Run: headless pygame with SDL's dummy video driver; simulated clock (each Clock.tick advances the game by its frame time, no real sleeping); random seed 0; keys injected as events and as key.get_pressed() state; mouse plan: one left click at the window centre at the start of phase 2, then a move to the lower-right quarter at the start of phase 3.
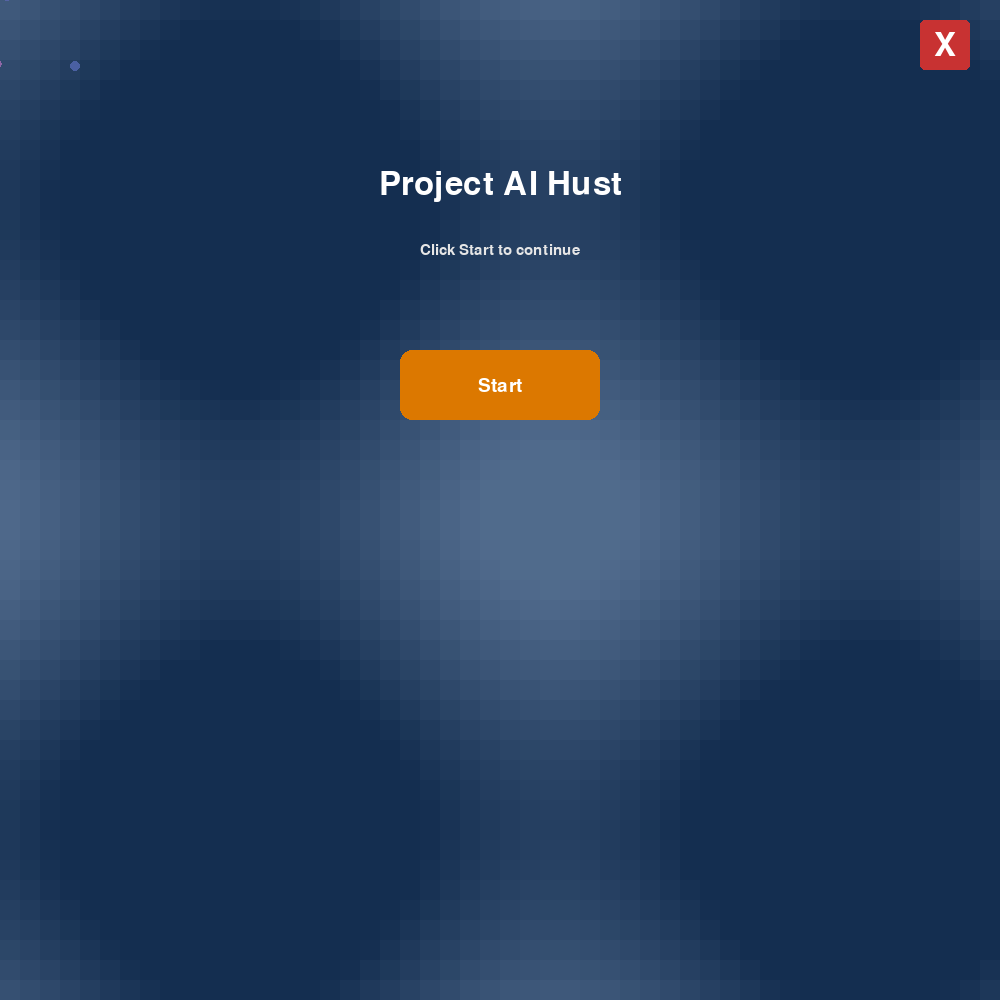
Frame 1 of 4 · flips 1–60 · no input
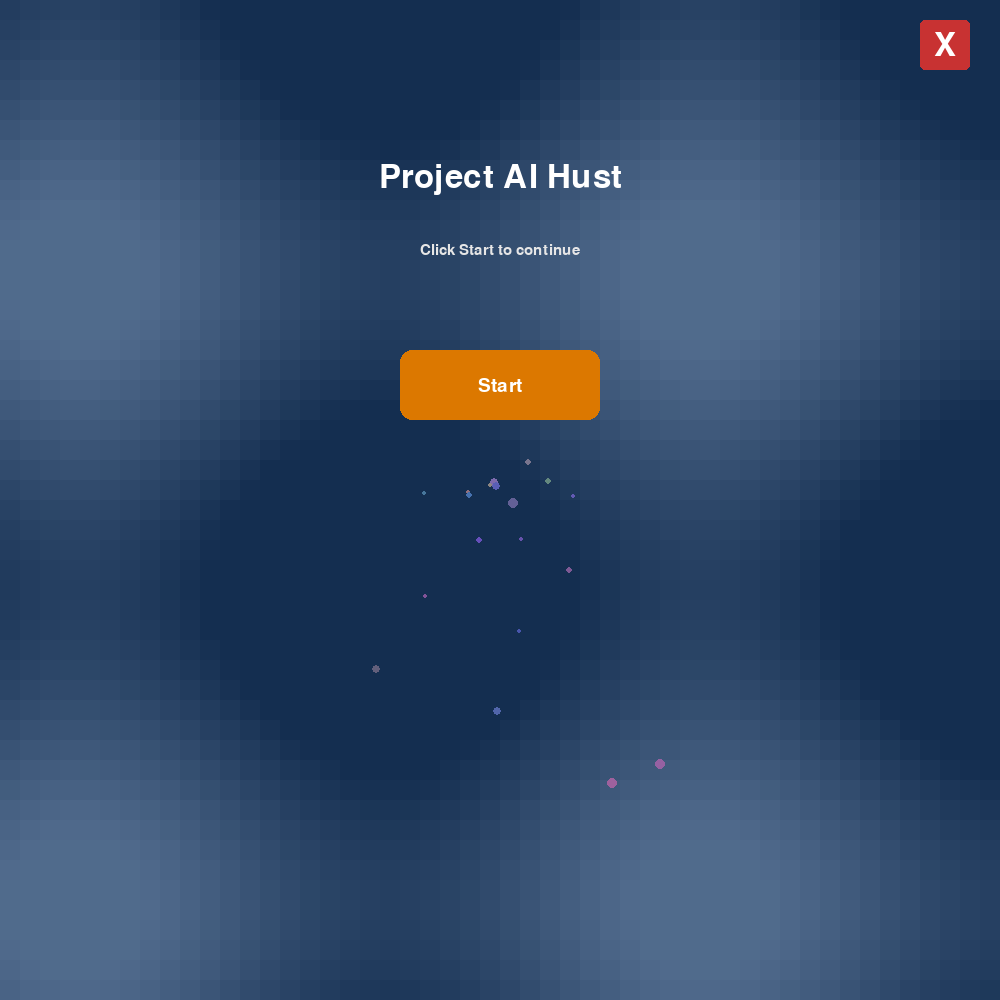
Frame 2 of 4 · flips 61–180 · clicked the window centre · tapped SPACE, RETURN · held RIGHT (→), D
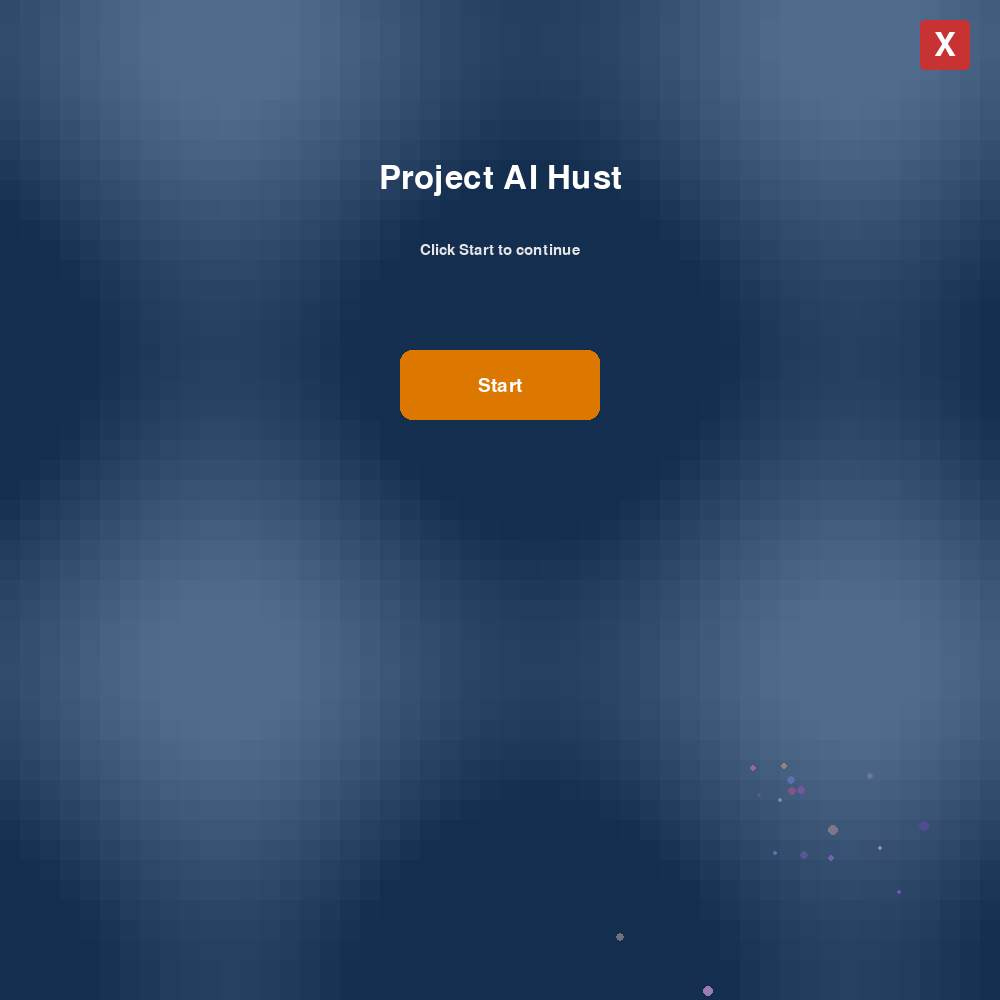
Frame 3 of 4 · flips 181–300 · moved the mouse to the lower-right quarter · held DOWN (↓), S
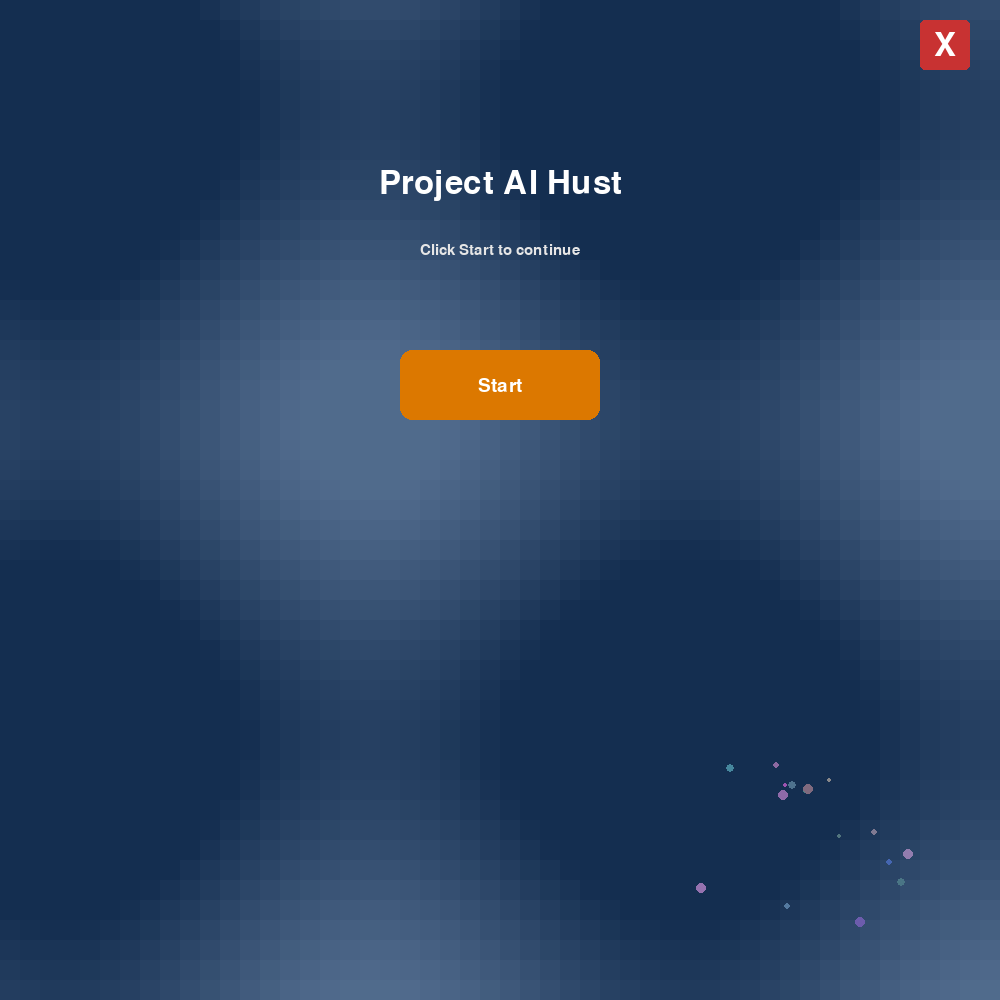
Frame 4 of 4 · flips 301–420 · held LEFT (←), A, UP (↑), W

The pygame program that drew these frames:

import pygame
import math
import random

pygame.init()

# =========================
# WINDOW
# =========================
WIDTH, HEIGHT = 1000, 1000
screen = pygame.display.set_mode((WIDTH, HEIGHT))
pygame.display.set_caption("Project AI Hust")
clock = pygame.time.Clock()

# =========================
# FONTS
# =========================
title_font = pygame.font.SysFont("arial", 48)
button_font = pygame.font.SysFont("arial", 28)
small_font = pygame.font.SysFont("arial", 22)

# =========================
# GAME STATE
# =========================
game_state = "start"
running = True
screen_transition_time = 0
animation_time = 0
particles = []
is_paused = False
game_over = False
game_over_timer = 0

# =========================
# BUTTONS
# =========================
start_button = pygame.Rect(400, 350, 200, 70)
back_button = pygame.Rect(40, 40, 140, 55)
simulate_button = pygame.Rect(400, 520, 200, 70)
exit_button = pygame.Rect(920, 20, 50, 50)
reuse_button = pygame.Rect(200, 520, 240, 70)
new_button = pygame.Rect(560, 520, 240, 70)

size_buttons = [
    ("5x5", pygame.Rect(220, 230, 110, 55)),
    ("10x10", pygame.Rect(380, 230, 110, 55)),
    ("15x15", pygame.Rect(540, 230, 110, 55)),
    ("20x20", pygame.Rect(700, 230, 110, 55)),
]

algo_buttons = [
    ("BFS", pygame.Rect(220, 360, 110, 55)),
    ("DFS", pygame.Rect(380, 360, 110, 55)),
    ("A*", pygame.Rect(540, 360, 110, 55)),
]

# Simulation buttons
pause_button = pygame.Rect(750, 350, 120, 60)
stop_button = pygame.Rect(750, 440, 120, 60)

# =========================
# SETUP STATE
# =========================
selected_size = None
selected_algo = None

# Lưu ma trận cũ
last_size = None
last_algo = None
has_saved_matrix = False

# =========================
# SIMULATION STATE
# =========================
ROWS, COLS = 0, 0
CELL_SIZE = 40

predator_pos = [0, 0]
grey_pos = [0, 0]


# =========================
# HELPER FUNCTIONS
# =========================
def draw_animated_background(offset_x, offset_y):
    """Vẽ animated gradient background"""
    for y in range(0, HEIGHT, 20):
        for x in range(0, WIDTH, 20):
            wave = math.sin((x + offset_x) * 0.01 + animation_time * 0.02) * 40
            wave += math.cos((y + offset_y) * 0.01 + animation_time * 0.01) * 40
            
            color_val = int(50 + wave)
            color_val = max(20, min(120, color_val))
            
            pygame.draw.rect(screen, (color_val, color_val + 30, color_val + 60), 
                           (x, y, 20, 20))


def draw_particles():
    """Vẽ và cập nhật particles"""
    for particle in particles[:]:
        particle['x'] += particle['vx']
        particle['y'] += particle['vy']
        particle['life'] -= 1
        particle['vy'] += 0.1
        
        if particle['life'] <= 0:
            particles.remove(particle)
        else:
            pygame.draw.circle(screen, particle['color'], 
                             (int(particle['x']), int(particle['y'])), 
                             particle['size'])


def create_particle(x, y):
    """Tạo particle mới"""
    particles.append({
        'x': x,
        'y': y,
        'vx': random.uniform(-2, 2),
        'vy': random.uniform(-3, -1),
        'life': 100,
        'size': random.randint(2, 5),
        'color': (random.randint(100, 255), random.randint(100, 200), random.randint(150, 255))
    })


def draw_button(rect, text, color, text_color=(255, 255, 255), radius=10, scale=1.0):
    """Draw button with optional scale animation"""
    if scale != 1.0:
        scaled_rect = pygame.Rect(
            rect.x - (rect.width * (scale - 1)) / 2,
            rect.y - (rect.height * (scale - 1)) / 2,
            rect.width * scale,
            rect.height * scale
        )
    else:
        scaled_rect = rect
    
    pygame.draw.rect(screen, color, scaled_rect, border_radius=radius)
    text_surface = button_font.render(text, True, text_color)
    text_rect = text_surface.get_rect(center=scaled_rect.center)
    screen.blit(text_surface, text_rect)


def get_button_scale(hover):
    """Tính scale animation cho button"""
    return 1.1 if hover else 1.0


def draw_exit_button(mouse_pos):
    """Vẽ nút X để tắt game"""
    hover = exit_button.collidepoint(mouse_pos)
    color = (255, 100, 100) if hover else (200, 50, 50)
    scale = 1.1 if hover else 1.0
    
    if scale != 1.0:
        scaled_rect = pygame.Rect(
            exit_button.x - (exit_button.width * (scale - 1)) / 2,
            exit_button.y - (exit_button.height * (scale - 1)) / 2,
            exit_button.width * scale,
            exit_button.height * scale
        )
    else:
        scaled_rect = exit_button
    
    pygame.draw.rect(screen, color, scaled_rect, border_radius=5)
    x_text = title_font.render("X", True, (255, 255, 255))
    x_rect = x_text.get_rect(center=scaled_rect.center)
    screen.blit(x_text, x_rect)


def check_predator_caught_grey():
    """Kiểm tra xem predator có bắt được grey không"""
    return predator_pos == grey_pos


def start_simulation():
    """Hàm để bắt đầu simulation"""
    global ROWS, COLS, predator_pos, grey_pos, animation_time, is_paused, game_over, game_over_timer, game_state, particles
    
    if selected_size == "5x5":
        ROWS, COLS = 5, 5
    elif selected_size == "10x10":
        ROWS, COLS = 10, 10
    elif selected_size == "15x15":
        ROWS, COLS = 15, 15
    elif selected_size == "20x20":
        ROWS, COLS = 20, 20    
    
    predator_pos = [0, 0]
    grey_pos = [ROWS - 1, COLS - 1]
    animation_time = 0
    is_paused = False
    game_over = False
    game_over_timer = 0
    particles = []

    game_state = "simulation"


def draw_start_screen(mouse_pos):
    # Animated background
    draw_animated_background(animation_time * 2, animation_time)
    
    # Particles
    draw_particles()
    if animation_time % 5 == 0:
        create_particle(mouse_pos[0], mouse_pos[1])

    # Overlay
    overlay = pygame.Surface((WIDTH, HEIGHT))
    overlay.set_alpha(100)
    overlay.fill((20, 40, 80))
    screen.blit(overlay, (0, 0))

    # Title animation
    title_y = 180 + math.sin(animation_time * 0.02) * 5
    title_text = title_font.render("Project AI Hust", True, (255, 255, 255))
    title_rect = title_text.get_rect(center=(WIDTH // 2, title_y))
    screen.blit(title_text, title_rect)

    subtitle_text = small_font.render("Click Start to continue", True, (230, 230, 230))
    subtitle_rect = subtitle_text.get_rect(center=(WIDTH // 2, 250))
    screen.blit(subtitle_text, subtitle_rect)

    hover = start_button.collidepoint(mouse_pos)
    start_color = (255, 140, 0) if hover else (220, 120, 0)
    scale = get_button_scale(hover)

    draw_button(start_button, "Start", start_color, radius=12, scale=scale)
    draw_exit_button(mouse_pos)


def draw_setup_screen(mouse_pos):
    # Animated background
    draw_animated_background(animation_time * 2, animation_time)
    
    # Particles
    draw_particles()
    if animation_time % 5 == 0:
        create_particle(mouse_pos[0], mouse_pos[1])

    # Overlay
    overlay = pygame.Surface((WIDTH, HEIGHT))
    overlay.set_alpha(100)
    overlay.fill((20, 40, 80))
    screen.blit(overlay, (0, 0))

    # Title animation
    title_y = 110 + math.sin(animation_time * 0.02) * 5
    title_text = title_font.render("Setup", True, (255, 255, 255))
    title_rect = title_text.get_rect(center=(WIDTH // 2, title_y))
    screen.blit(title_text, title_rect)

    size_label = button_font.render("Select Matrix Size", True, (255, 255, 255))
    screen.blit(size_label, (220, 180))

    for i, (text, rect) in enumerate(size_buttons):
        if text == selected_size:
            color = (0, 180, 0)
        elif rect.collidepoint(mouse_pos):
            color = (255, 140, 0)
        else:
            color = (220, 120, 0)

        bounce = math.sin(animation_time * 0.03 + i * 0.3) * 3
        animated_rect = pygame.Rect(rect.x, rect.y + bounce, rect.width, rect.height)
        
        scale = 1.08 if rect.collidepoint(mouse_pos) or text == selected_size else 1.0
        
        if scale != 1.0:
            scaled_rect = pygame.Rect(
                animated_rect.x - (animated_rect.width * (scale - 1)) / 2,
                animated_rect.y - (animated_rect.height * (scale - 1)) / 2,
                animated_rect.width * scale,
                animated_rect.height * scale
            )
        else:
            scaled_rect = animated_rect
        
        pygame.draw.rect(screen, color, scaled_rect, border_radius=10)
        text_surface = button_font.render(text, True, (255, 255, 255))
        text_rect = text_surface.get_rect(center=scaled_rect.center)
        screen.blit(text_surface, text_rect)

    algo_label = button_font.render("Select Algorithm", True, (255, 255, 255))
    screen.blit(algo_label, (220, 310))

    for i, (text, rect) in enumerate(algo_buttons):
        if text == selected_algo:
            color = (0, 180, 0)
        elif rect.collidepoint(mouse_pos):
            color = (255, 140, 0)
        else:
            color = (220, 120, 0)

        bounce = math.sin(animation_time * 0.03 + i * 0.3) * 3
        animated_rect = pygame.Rect(rect.x, rect.y + bounce, rect.width, rect.height)
        
        scale = 1.08 if rect.collidepoint(mouse_pos) or text == selected_algo else 1.0
        
        if scale != 1.0:
            scaled_rect = pygame.Rect(
                animated_rect.x - (animated_rect.width * (scale - 1)) / 2,
                animated_rect.y - (animated_rect.height * (scale - 1)) / 2,
                animated_rect.width * scale,
                animated_rect.height * scale
            )
        else:
            scaled_rect = animated_rect
        
        pygame.draw.rect(screen, color, scaled_rect, border_radius=10)
        text_surface = button_font.render(text, True, (255, 255, 255))
        text_rect = text_surface.get_rect(center=scaled_rect.center)
        screen.blit(text_surface, text_rect)

    info_size = small_font.render(f"Selected size: {selected_size}", True, (255, 255, 255))
    info_algo = small_font.render(f"Selected algorithm: {selected_algo}", True, (255, 255, 255))
    screen.blit(info_size, (220, 470))
    screen.blit(info_algo, (220, 500))

    # Hiển thị Simulate nếu KHÔNG có ma trận cũ
    if not has_saved_matrix:
        if selected_size and selected_algo:
            if simulate_button.collidepoint(mouse_pos):
                sim_color = (0, 220, 0)
            else:
                sim_color = (0, 180, 0)
            scale = 1.1 if simulate_button.collidepoint(mouse_pos) else 1.0
        else:
            sim_color = (120, 120, 120)
            scale = 1.0

        draw_button(simulate_button, "Simulate", sim_color, radius=12, scale=scale)
    
    # Hiển thị Reuse và New nếu CÓ ma trận cũ
    if has_saved_matrix:
        reuse_hover = reuse_button.collidepoint(mouse_pos)
        reuse_color = (100, 200, 100) if reuse_hover else (50, 150, 50)
        scale = 1.08 if reuse_hover else 1.0
        draw_button(reuse_button, f"Reuse: {last_size}/{last_algo}", reuse_color, radius=12, scale=scale)
        
        # Nút New
        new_hover = new_button.collidepoint(mouse_pos)
        new_color = (100, 180, 255) if new_hover else (50, 120, 200)
        scale = 1.08 if new_hover else 1.0
        draw_button(new_button, "New Setup", new_color, radius=12, scale=scale)

    hover = back_button.collidepoint(mouse_pos)
    back_color = (255, 140, 0) if hover else (220, 120, 0)
    draw_button(back_button, "Back", back_color, scale=get_button_scale(hover))

    draw_exit_button(mouse_pos)


def draw_simulation_screen(mouse_pos):
    # Animated background
    draw_animated_background(animation_time * 2, animation_time)
    
    # Particles
    draw_particles()

    # Overlay
    overlay = pygame.Surface((WIDTH, HEIGHT))
    overlay.set_alpha(80)
    overlay.fill((30, 30, 30))
    screen.blit(overlay, (0, 0))

    grid_x = 80
    grid_y = 120
    grid_width = 600
    grid_height = 600

    panel_x = grid_x + grid_width + 40

    cell_width = grid_width // COLS
    cell_height = grid_height // ROWS
    cell_size = min(cell_width, cell_height)

    # Draw grid với animation
    for row in range(ROWS):
        for col in range(COLS):
            offset = math.sin(animation_time * 0.01 + (row + col) * 0.1) * 0.5
            
            rect = pygame.Rect(
                grid_x + col * cell_size,
                grid_y + row * cell_size,
                cell_size,
                cell_size
            )
            grid_color = (200 + int(offset * 10), 200 + int(offset * 10), 200 + int(offset * 10))
            pygame.draw.rect(screen, grid_color, rect, 1)

    # Predator animation
    predator_bob = math.sin(animation_time * 0.05) * 3
    predator_rect = pygame.Rect(
        grid_x + predator_pos[1] * cell_size,
        grid_y + predator_pos[0] * cell_size + predator_bob,
        cell_size,
        cell_size
    )
    pygame.draw.rect(screen, (255, 0, 0), predator_rect)
    pygame.draw.rect(screen, (255, 100, 100), predator_rect, 3)

    # Grey animation
    grey_bob = math.sin(animation_time * 0.04 + 1) * 3
    grey_rect = pygame.Rect(
        grid_x + grey_pos[1] * cell_size,
        grid_y + grey_pos[0] * cell_size + grey_bob,
        cell_size,
        cell_size
    )
    pygame.draw.rect(screen, (130, 130, 130), grey_rect)
    pygame.draw.rect(screen, (180, 180, 180), grey_rect, 3)

    # Title/info
    sim_title = title_font.render("Simulation", True, (255, 255, 255))
    screen.blit(sim_title, (panel_x, 120))

    info1 = button_font.render(f"Size: {selected_size}", True, (255, 255, 255))
    info2 = button_font.render(f"Algorithm: {selected_algo}", True, (255, 255, 255))
    screen.blit(info1, (panel_x, 230))
    screen.blit(info2, (panel_x, 280))

    # Pause button
    pause_hover = pause_button.collidepoint(mouse_pos)
    pause_color = (255, 200, 0) if pause_hover else (200, 150, 0)
    pause_text = "Resume" if is_paused else "Pause"
    scale = 1.08 if pause_hover else 1.0
    
    if scale != 1.0:
        scaled_pause = pygame.Rect(
            pause_button.x - (pause_button.width * (scale - 1)) / 2,
            pause_button.y - (pause_button.height * (scale - 1)) / 2,
            pause_button.width * scale,
            pause_button.height * scale
        )
    else:
        scaled_pause = pause_button
    
    pygame.draw.rect(screen, pause_color, scaled_pause, border_radius=8)
    pause_surf = small_font.render(pause_text, True, (255, 255, 255))
    pause_rect = pause_surf.get_rect(center=scaled_pause.center)
    screen.blit(pause_surf, pause_rect)

    # Stop button
    stop_hover = stop_button.collidepoint(mouse_pos)
    stop_color = (255, 100, 100) if stop_hover else (200, 50, 50)
    scale = 1.08 if stop_hover else 1.0
    
    if scale != 1.0:
        scaled_stop = pygame.Rect(
            stop_button.x - (stop_button.width * (scale - 1)) / 2,
            stop_button.y - (stop_button.height * (scale - 1)) / 2,
            stop_button.width * scale,
            stop_button.height * scale
        )
    else:
        scaled_stop = stop_button
    
    pygame.draw.rect(screen, stop_color, scaled_stop, border_radius=8)
    stop_surf = small_font.render("Stop", True, (255, 255, 255))
    stop_rect = stop_surf.get_rect(center=scaled_stop.center)
    screen.blit(stop_surf, stop_rect)

    # Back button
    hover = back_button.collidepoint(mouse_pos)
    back_color = (255, 140, 0) if hover else (220, 120, 0)
    draw_button(back_button, "Back", back_color, scale=get_button_scale(hover))

    # Pause text
    if is_paused:
        pause_text_display = title_font.render("PAUSED", True, (255, 200, 0))
        pause_text_rect = pause_text_display.get_rect(center=(grid_x + grid_width // 2, grid_y + grid_height // 2))
        screen.blit(pause_text_display, pause_text_rect)

    # Game Over text
    if game_over:
        caught_text = title_font.render("GREY CAUGHT!", True, (255, 0, 0))
        caught_rect = caught_text.get_rect(center=(grid_x + grid_width // 2, grid_y + grid_height // 2))
        screen.blit(caught_text, caught_rect)

    draw_exit_button(mouse_pos)

# =========================
# MAIN LOOP
# =========================
while running:
    mouse_pos = pygame.mouse.get_pos()
    animation_time += 1
    screen_transition_time += 1

    for event in pygame.event.get():
        if event.type == pygame.QUIT:
            running = False

        if event.type == pygame.MOUSEBUTTONDOWN:
            if exit_button.collidepoint(event.pos):
                running = False

        if game_state == "start":
            if event.type == pygame.MOUSEBUTTONDOWN:
                if start_button.collidepoint(event.pos):
                    game_state = "setup"
                    screen_transition_time = 0
                    particles = []

        elif game_state == "setup":
            if event.type == pygame.MOUSEBUTTONDOWN:
                if back_button.collidepoint(event.pos):
                    game_state = "start"
                    screen_transition_time = 0
                    particles = []
                    selected_size = None
                    selected_algo = None

                for text, rect in size_buttons:
                    if rect.collidepoint(event.pos):
                        selected_size = text

                for text, rect in algo_buttons:
                    if rect.collidepoint(event.pos):
                        selected_algo = text

                # Nút Simulate - chỉ hiển thị nếu không có reuse
                if not has_saved_matrix and simulate_button.collidepoint(event.pos):
                    if selected_size and selected_algo:
                        last_size = selected_size
                        last_algo = selected_algo
                        has_saved_matrix = True
                        start_simulation()

                # Nút Reuse - trực tiếp vào simulation
                if has_saved_matrix and reuse_button.collidepoint(event.pos):
                    start_simulation()

                # Nút New - reset để chọn lại
                if has_saved_matrix and new_button.collidepoint(event.pos):
                    has_saved_matrix = False
                    selected_size = None
                    selected_algo = None
                    last_size = None
                    last_algo = None

        elif game_state == "simulation":
            if event.type == pygame.MOUSEBUTTONDOWN:
                if back_button.collidepoint(event.pos):
                    game_state = "setup"
                    screen_transition_time = 0
                    is_paused = False
                    game_over = False
                    particles = []

                if pause_button.collidepoint(event.pos):
                    is_paused = not is_paused

                if stop_button.collidepoint(event.pos):
                    game_state = "setup"
                    screen_transition_time = 0
                    is_paused = False
                    game_over = False
                    particles = []

    # Kiểm tra predator bắt được grey
    if game_state == "simulation" and not game_over:
        if check_predator_caught_grey():
            game_over = True
            game_over_timer = 0

    # Tự động quay về setup sau 3 giây khi game over
    if game_over:
        game_over_timer += 1
        if game_over_timer > 180:  # 3 giây ở 60 FPS
            game_state = "setup"
            is_paused = False
            game_over = False
            particles = []

    if game_state == "start":
        draw_start_screen(mouse_pos)

    elif game_state == "setup":
        draw_setup_screen(mouse_pos)

    elif game_state == "simulation":
        draw_simulation_screen(mouse_pos)

    pygame.display.flip()
    clock.tick(60)

pygame.quit()
